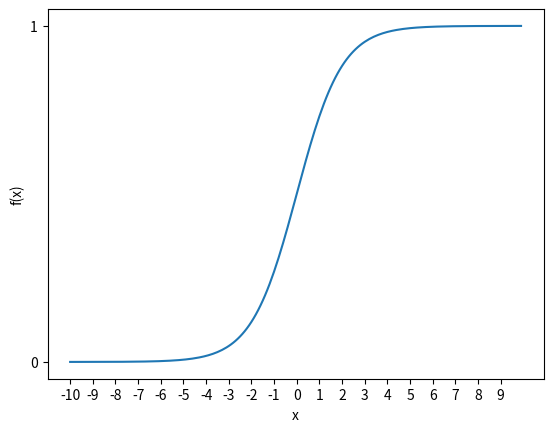
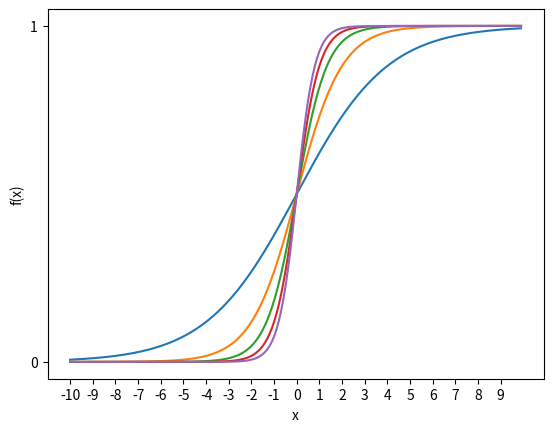
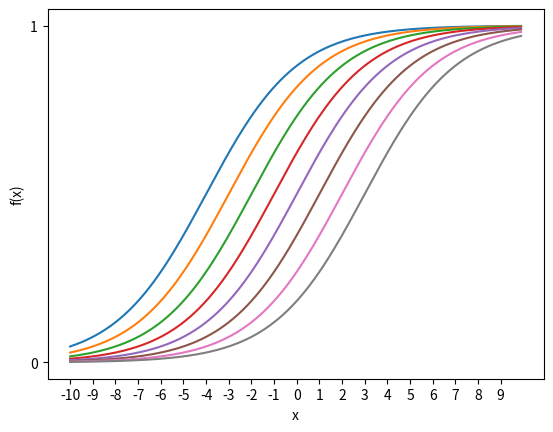

Here is the Python script that generated these plots, in order:
import numpy as np
import matplotlib.pyplot as plt
fig=plt.figure()
ax=fig.add_subplot(1,1,1)
x=np.arange(-10,10,0.1)
f=1/(1+np.exp(-x))
ax.plot(x,f)
ax.set_xticks(range(-10,10))
ax.set_yticks(range(0,2))
ax.set_xlabel('x')
ax.set_ylabel('f(x)')
plt.show()

import numpy as np
import matplotlib.pyplot as plt
fig=plt.figure()
ax=fig.add_subplot(1,1,1)
x=np.arange(-10,10,0.1)
W=np.arange(0.5,3,0.5)
for w in W:
  f=1/(1+np.exp(-x*w))
  ax.plot(x,f)
ax.set_xticks(range(-10,10))
ax.set_yticks(range(0,2))
ax.set_xlabel('x')
ax.set_ylabel('f(x)')
plt.show()

import numpy as np
import matplotlib.pyplot as plt
fig=plt.figure()
ax=fig.add_subplot(1,1,1)
x=np.arange(-10,10,0.1)
w=0.5
B=np.arange(-2,2,0.5)
for b in B:
  f=1/(1+np.exp(-x*w+b))
  ax.plot(x,f)
ax.set_xticks(range(-10,10))
ax.set_yticks(range(0,2))
ax.set_xlabel('x')
ax.set_ylabel('f(x)')
plt.show()